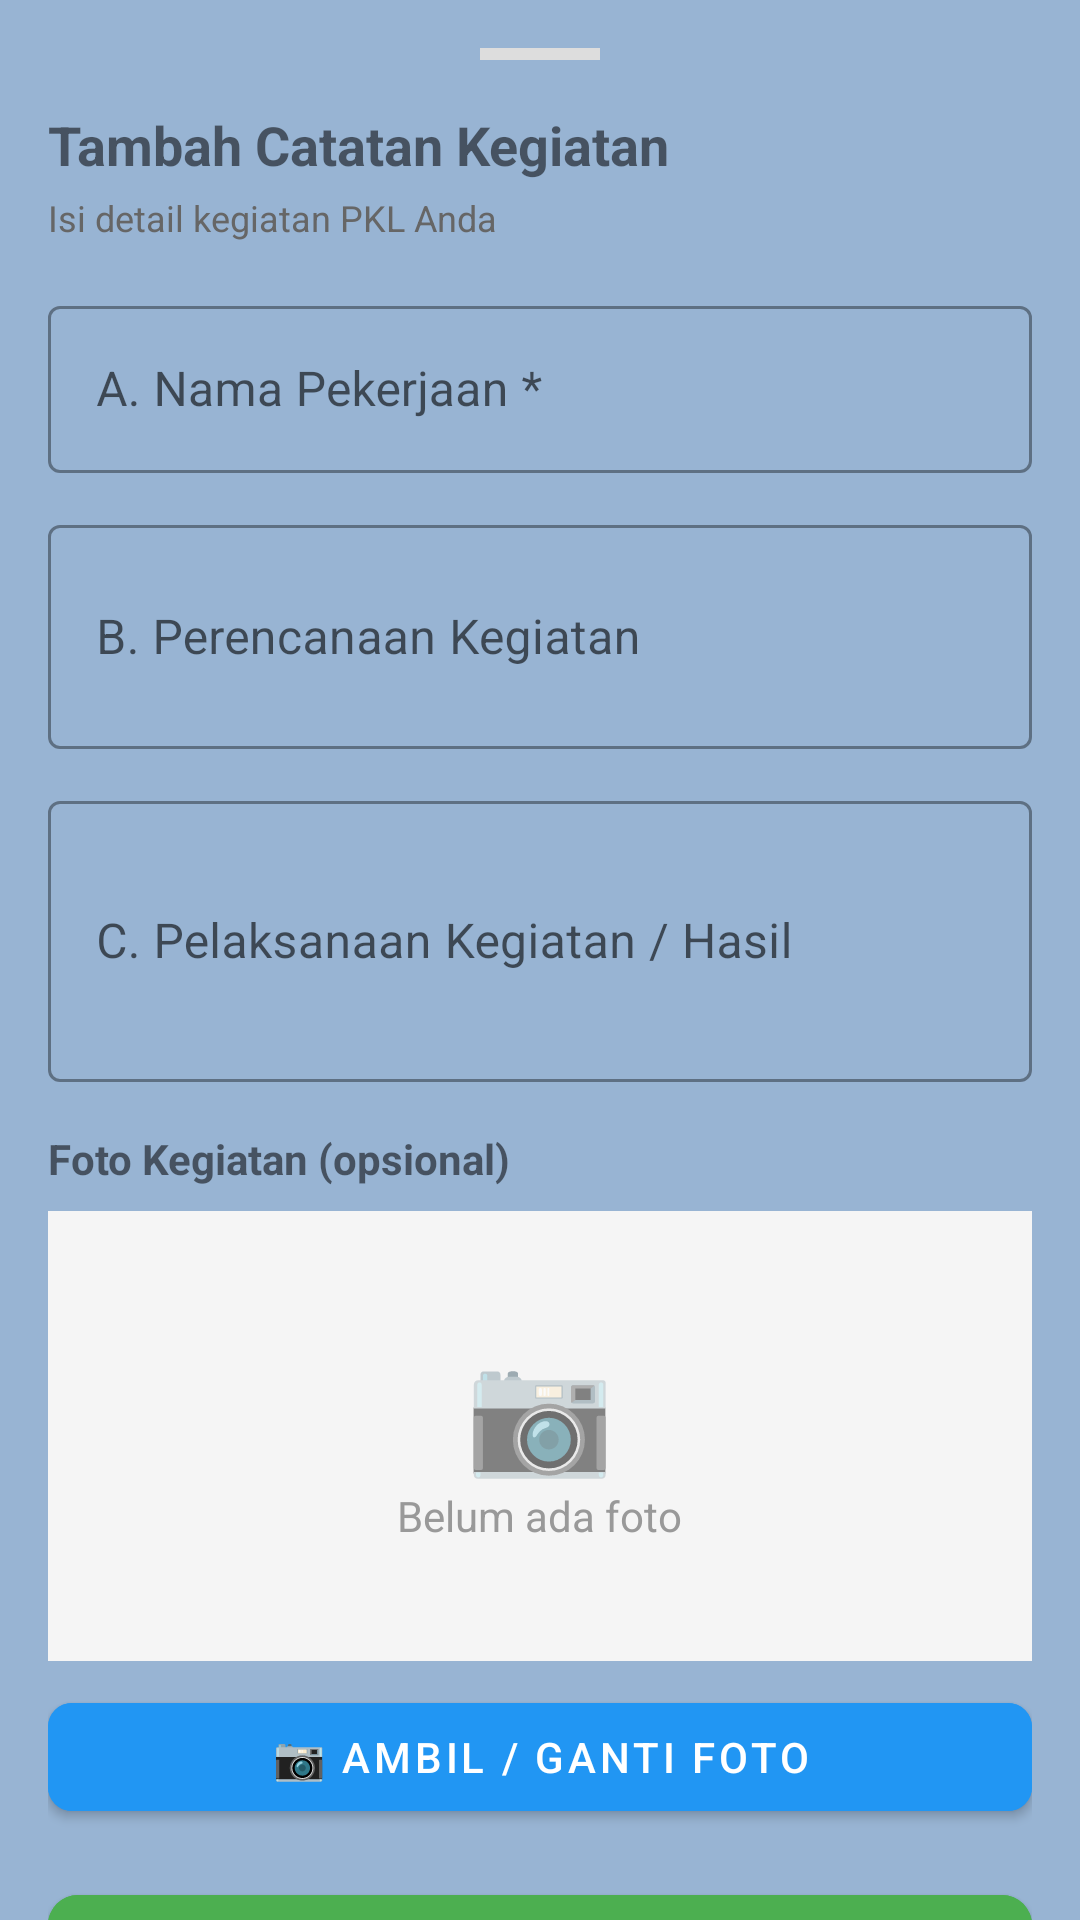

Reconstruct the res/layout file that produces this screen, plus the resources it refers to.
<!-- AndroidManifest.xml: application theme Theme.PKLSMKN1Kraksaan -->
<!-- res/layout/bottom_sheet_catatan.xml -->
<?xml version="1.0" encoding="utf-8"?>
<androidx.core.widget.NestedScrollView xmlns:android="http://schemas.android.com/apk/res/android"
    xmlns:app="http://schemas.android.com/apk/res-auto"
    android:layout_width="match_parent"
    android:layout_height="wrap_content"
    android:maxHeight="600dp"
    android:fillViewport="true"
    android:background="#98B4D3">

    <LinearLayout
        android:layout_width="match_parent"
        android:layout_height="wrap_content"
        android:orientation="vertical"
        android:padding="16dp">

        <View
            android:layout_width="40dp"
            android:layout_height="4dp"
            android:layout_gravity="center_horizontal"
            android:background="#DDD"
            android:layout_marginBottom="16dp" />

        <TextView
            android:id="@+id/tvJudul"
            android:layout_width="wrap_content"
            android:layout_height="wrap_content"
            android:text="Tambah Catatan Kegiatan"
            android:textSize="18sp"
            android:textStyle="bold" />

        <TextView
            android:layout_width="wrap_content"
            android:layout_height="wrap_content"
            android:text="Isi detail kegiatan PKL Anda"
            android:textSize="12sp"
            android:textColor="#666"
            android:layout_marginTop="4dp"
            android:layout_marginBottom="16dp" />

        <com.google.android.material.textfield.TextInputLayout
            android:layout_width="match_parent"
            android:layout_height="wrap_content"
            style="@style/Widget.MaterialComponents.TextInputLayout.OutlinedBox"
            android:layout_marginBottom="12dp">

            <com.google.android.material.textfield.TextInputEditText
                android:id="@+id/etNamaPekerjaan"
                android:layout_width="match_parent"
                android:layout_height="wrap_content"
                android:hint="A. Nama Pekerjaan *"
                android:inputType="textMultiLine" />
        </com.google.android.material.textfield.TextInputLayout>

        <com.google.android.material.textfield.TextInputLayout
            android:layout_width="match_parent"
            android:layout_height="wrap_content"
            style="@style/Widget.MaterialComponents.TextInputLayout.OutlinedBox"
            android:layout_marginBottom="12dp">

            <com.google.android.material.textfield.TextInputEditText
                android:id="@+id/etPerencanaan"
                android:layout_width="match_parent"
                android:layout_height="wrap_content"
                android:hint="B. Perencanaan Kegiatan"
                android:inputType="textMultiLine"
                android:minLines="2" />
        </com.google.android.material.textfield.TextInputLayout>

        <com.google.android.material.textfield.TextInputLayout
            android:layout_width="match_parent"
            android:layout_height="wrap_content"
            style="@style/Widget.MaterialComponents.TextInputLayout.OutlinedBox"
            android:layout_marginBottom="16dp">

            <com.google.android.material.textfield.TextInputEditText
                android:id="@+id/etPelaksanaan"
                android:layout_width="match_parent"
                android:layout_height="wrap_content"
                android:hint="C. Pelaksanaan Kegiatan / Hasil"
                android:inputType="textMultiLine"
                android:minLines="3" />
        </com.google.android.material.textfield.TextInputLayout>

        <TextView
            android:layout_width="wrap_content"
            android:layout_height="wrap_content"
            android:text="Foto Kegiatan (opsional)"
            android:textStyle="bold"
            android:layout_marginBottom="8dp" />

        <FrameLayout
            android:layout_width="match_parent"
            android:layout_height="150dp"
            android:layout_marginBottom="8dp">

            <ImageView
                android:id="@+id/ivPreview"
                android:layout_width="match_parent"
                android:layout_height="match_parent"
                android:scaleType="centerCrop"
                android:background="#F5F5F5" />

            <LinearLayout
                android:id="@+id/layoutEmpty"
                android:layout_width="match_parent"
                android:layout_height="match_parent"
                android:orientation="vertical"
                android:gravity="center"
                android:background="#F5F5F5">
                <TextView
                    android:layout_width="wrap_content"
                    android:layout_height="wrap_content"
                    android:text="📷"
                    android:textSize="40sp" />
                <TextView
                    android:layout_width="wrap_content"
                    android:layout_height="wrap_content"
                    android:text="Belum ada foto"
                    android:textColor="#999" />
            </LinearLayout>
        </FrameLayout>

        <com.google.android.material.button.MaterialButton
            android:id="@+id/btnAmbilFoto"
            android:layout_width="match_parent"
            android:layout_height="wrap_content"
            android:text="📷 Ambil / Ganti Foto"
            android:backgroundTint="#2196F3"
            app:cornerRadius="8dp"
            android:layout_marginBottom="16dp" />

        <com.google.android.material.button.MaterialButton
            android:id="@+id/btnSimpan"
            android:layout_width="match_parent"
            android:layout_height="wrap_content"
            android:text="🚀 Simpan Catatan"
            android:paddingVertical="12dp"
            android:backgroundTint="#4CAF50"
            app:cornerRadius="10dp" />

        <ProgressBar
            android:id="@+id/progressBar"
            android:layout_width="wrap_content"
            android:layout_height="wrap_content"
            android:layout_gravity="center"
            android:layout_marginTop="8dp"
            android:visibility="gone" />

    </LinearLayout>
</androidx.core.widget.NestedScrollView>
<!-- resources referenced by this layout -->
<resources>
  <style name="Theme.PKLSMKN1Kraksaan" parent="Theme.MaterialComponents.Light.NoActionBar">
          <item name="colorPrimary">@color/blue_500</item>
          <item name="colorPrimaryVariant">@color/blue_700</item>
          <item name="colorOnPrimary">@color/white</item>
          <item name="android:statusBarColor">?attr/colorPrimaryVariant</item>
      </style>
  <color name="blue_500">#1565C0</color>
  <color name="blue_700">#0D47A1</color>
  <color name="white">#FFFFFFFF</color>
</resources>
